The GitHub repository summer-xrx/satellite-image-classification contains a labelled image folder "satellite-image-classification" with 10 categories: beach, circular farmland, cloud, desert, forest, mountain, rectangular farmland, residential area, river, snow-covered mountain. Examples follow, each with its label.

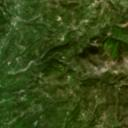
Label: forest

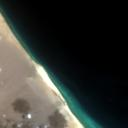
Label: beach

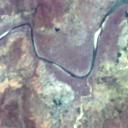
Label: river

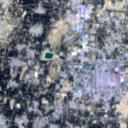
Label: residential area

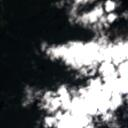
Label: cloud

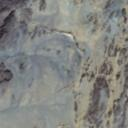
Label: desert
